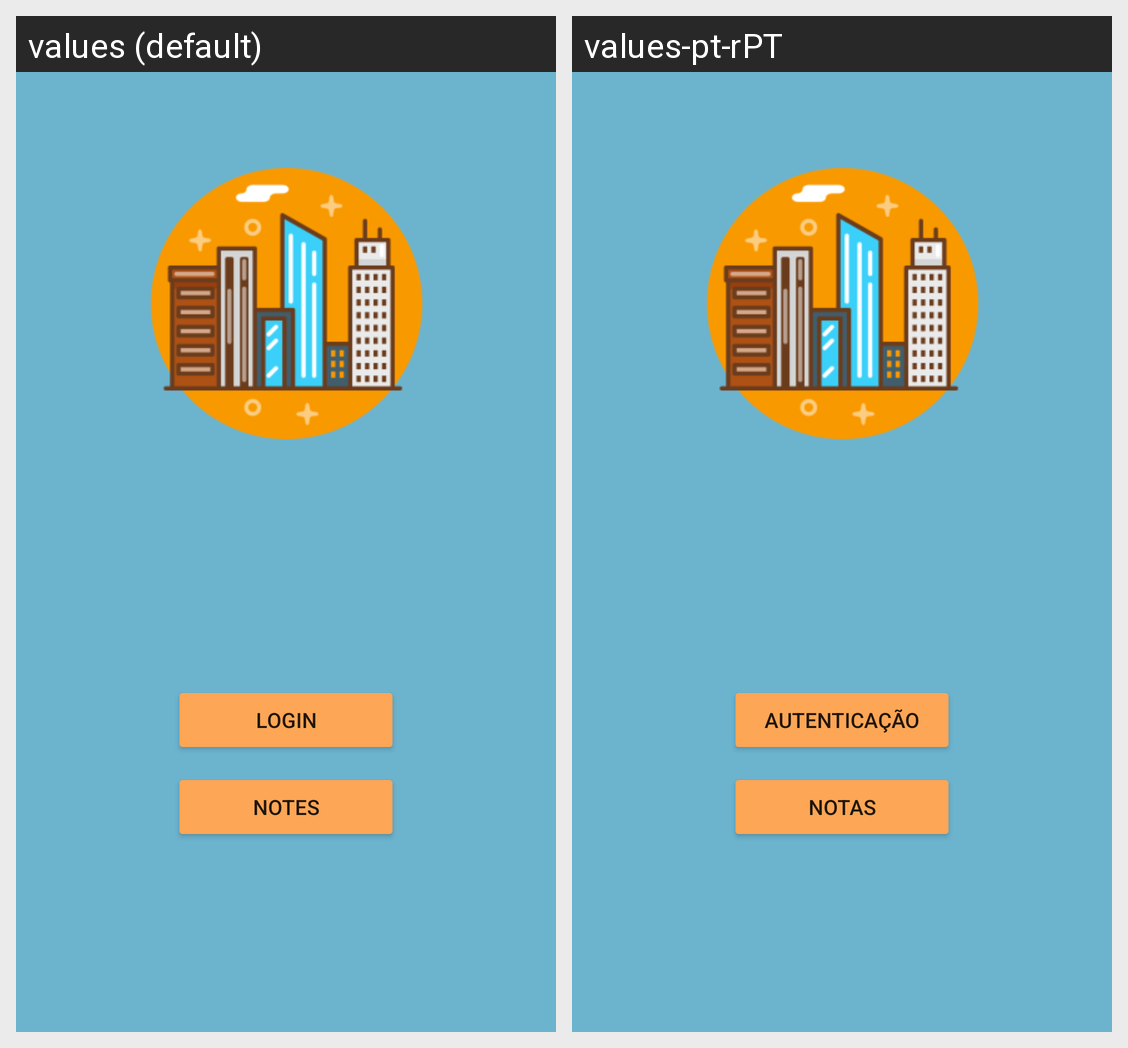

Translations of the strings shown on this Android screen, per locale in the grid:
Android screen res/layout/activity_pagina_inicial.xml rendered under 2 locales, left to right: values (default), values-pt-rPT. Device: Nexus 5 (rendered at 1080×1920; each locale shown at half size, 540×960, under a caption strip naming it); theme Theme.CityAlert.
Strings drawn on this screen, with the default value and each locale's value (text and hints the layout hard-codes, and strings that could not be matched under every locale, appear in the picture but are not listed):

loginB
  values: Login
  values-pt-rPT: Autenticação

notes
  values: Notes
  values-pt-rPT: Notas
